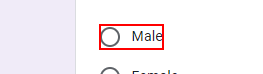
Workflow: google forms

Step 1: click on the element '"+StrGender+"' in window 'Student details' (chrome.exe)

Step 2: click on the element (no picture)

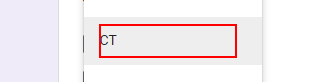
Step 3: click on the element

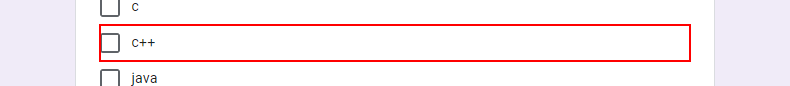
Step 4: click on the label '"+item.ToString+"' in window 'Student details' (chrome.exe)
